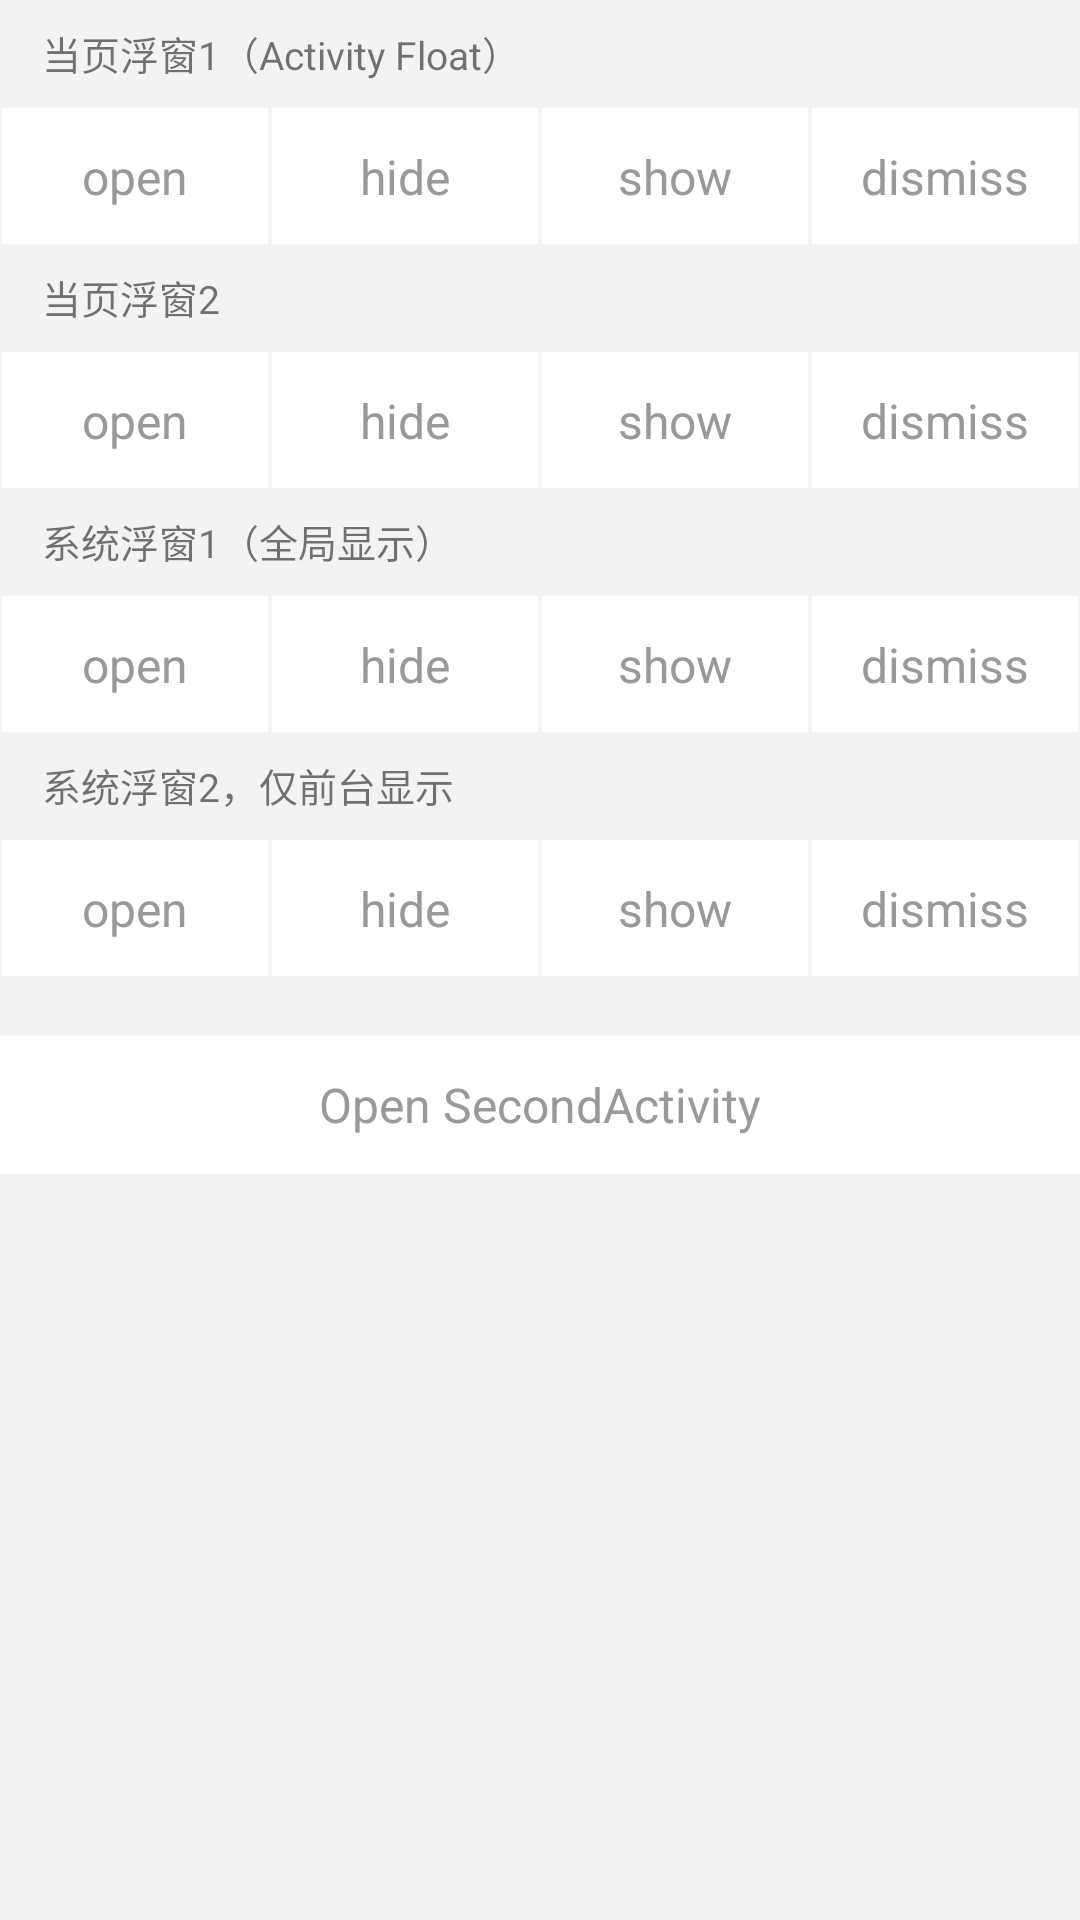

This screen was rendered from an Android layout file. Write that file and the resources it references.
<!-- AndroidManifest.xml: application theme AppTheme -->
<!-- res/layout/activity_main.xml -->
<?xml version="1.0" encoding="utf-8"?>
<LinearLayout xmlns:android="http://schemas.android.com/apk/res/android"
    xmlns:tools="http://schemas.android.com/tools"
    android:layout_width="match_parent"
    android:layout_height="match_parent"
    android:background="@color/white2"
    android:orientation="vertical"
    tools:context="com.yt.easyfloat.example.activity.MainActivity">

    <TextView
        android:layout_width="wrap_content"
        android:layout_height="wrap_content"
        android:layout_marginLeft="14dp"
        android:layout_marginTop="8dp"
        android:layout_marginBottom="8dp"
        android:text="当页浮窗1（Activity Float）"
        android:textSize="13sp" />

    <LinearLayout
        android:layout_width="match_parent"
        android:layout_height="46dp"
        android:orientation="horizontal">

        <TextView
            android:id="@+id/open1"
            style="@style/TextStyle"
            android:text="open" />

        <TextView
            android:id="@+id/hide1"
            style="@style/TextStyle"
            android:text="hide" />

        <TextView
            android:id="@+id/show1"
            style="@style/TextStyle"
            android:text="show" />

        <TextView
            android:id="@+id/dismiss1"
            style="@style/TextStyle"
            android:text="dismiss" />

    </LinearLayout>

    <TextView
        android:layout_width="wrap_content"
        android:layout_height="wrap_content"
        android:layout_marginLeft="14dp"
        android:layout_marginTop="8dp"
        android:layout_marginBottom="8dp"
        android:text="当页浮窗2"
        android:textSize="13sp" />

    <LinearLayout
        android:layout_width="match_parent"
        android:layout_height="46dp"
        android:orientation="horizontal">

        <TextView
            android:id="@+id/open2"
            style="@style/TextStyle"
            android:text="open" />

        <TextView
            android:id="@+id/hide2"
            style="@style/TextStyle"
            android:text="hide" />

        <TextView
            android:id="@+id/show2"
            style="@style/TextStyle"
            android:text="show" />

        <TextView
            android:id="@+id/dismiss2"
            style="@style/TextStyle"
            android:text="dismiss" />
    </LinearLayout>

    <TextView
        android:layout_width="wrap_content"
        android:layout_height="wrap_content"
        android:layout_marginLeft="14dp"
        android:layout_marginTop="8dp"
        android:layout_marginBottom="8dp"
        android:text="系统浮窗1（全局显示）"
        android:textSize="13sp" />

    <LinearLayout
        android:layout_width="match_parent"
        android:layout_height="46dp"
        android:orientation="horizontal">

        <TextView
            android:id="@+id/open3"
            style="@style/TextStyle"
            android:text="open" />

        <TextView
            android:id="@+id/hide3"
            style="@style/TextStyle"
            android:text="hide" />

        <TextView
            android:id="@+id/show3"
            style="@style/TextStyle"
            android:text="show" />

        <TextView
            android:id="@+id/dismiss3"
            style="@style/TextStyle"
            android:text="dismiss" />
    </LinearLayout>

    <TextView
        android:layout_width="wrap_content"
        android:layout_height="wrap_content"
        android:layout_marginLeft="14dp"
        android:layout_marginTop="8dp"
        android:layout_marginBottom="8dp"
        android:text="系统浮窗2，仅前台显示"
        android:textSize="13sp" />

    <LinearLayout
        android:layout_width="match_parent"
        android:layout_height="46dp"
        android:orientation="horizontal">

        <TextView
            android:id="@+id/open4"
            style="@style/TextStyle"
            android:text="open" />

        <TextView
            android:id="@+id/hide4"
            style="@style/TextStyle"
            android:text="hide" />

        <TextView
            android:id="@+id/show4"
            style="@style/TextStyle"
            android:text="show" />

        <TextView
            android:id="@+id/dismiss4"
            style="@style/TextStyle"
            android:text="dismiss" />
    </LinearLayout>

    <TextView
        android:id="@+id/openSecond"
        style="@style/TextStyle2"
        android:layout_marginTop="20dp"
        android:text="Open SecondActivity" />

</LinearLayout>
<!-- resources referenced by this layout -->
<resources>
  <color name="white2">#F3F3F3</color>
  <style name="TextStyle">
          <item name="android:layout_width">match_parent</item>
          <item name="android:layout_height">46dp</item>
          <item name="android:layout_weight">1</item>
          <item name="android:textSize">16sp</item>
          <item name="android:gravity">center</item>
          <item name="android:layout_margin">0.5dp</item>
          <item name="android:background">@color/white</item>
          <item name="android:textColor">@color/text_color</item>
      </style>
  <style name="TextStyle2">
          <item name="android:layout_width">match_parent</item>
          <item name="android:layout_height">46dp</item>
          <item name="android:textSize">16sp</item>
          <item name="android:gravity">center</item>
          <item name="android:background">@color/white</item>
          <item name="android:textColor">@color/text_color</item>
      </style>
  <style name="AppTheme" parent="Theme.AppCompat.Light.DarkActionBar">
          
          <item name="colorPrimary">@color/colorPrimary</item>
          <item name="colorPrimaryDark">@color/colorPrimaryDark</item>
          <item name="colorAccent">@color/colorAccent</item>
      </style>
  <color name="white">#FFFFFF</color>
  <color name="text_color">#999999</color>
  <color name="colorPrimary">#008577</color>
  <color name="colorPrimaryDark">#00574B</color>
  <color name="colorAccent">#D81B60</color>
</resources>
